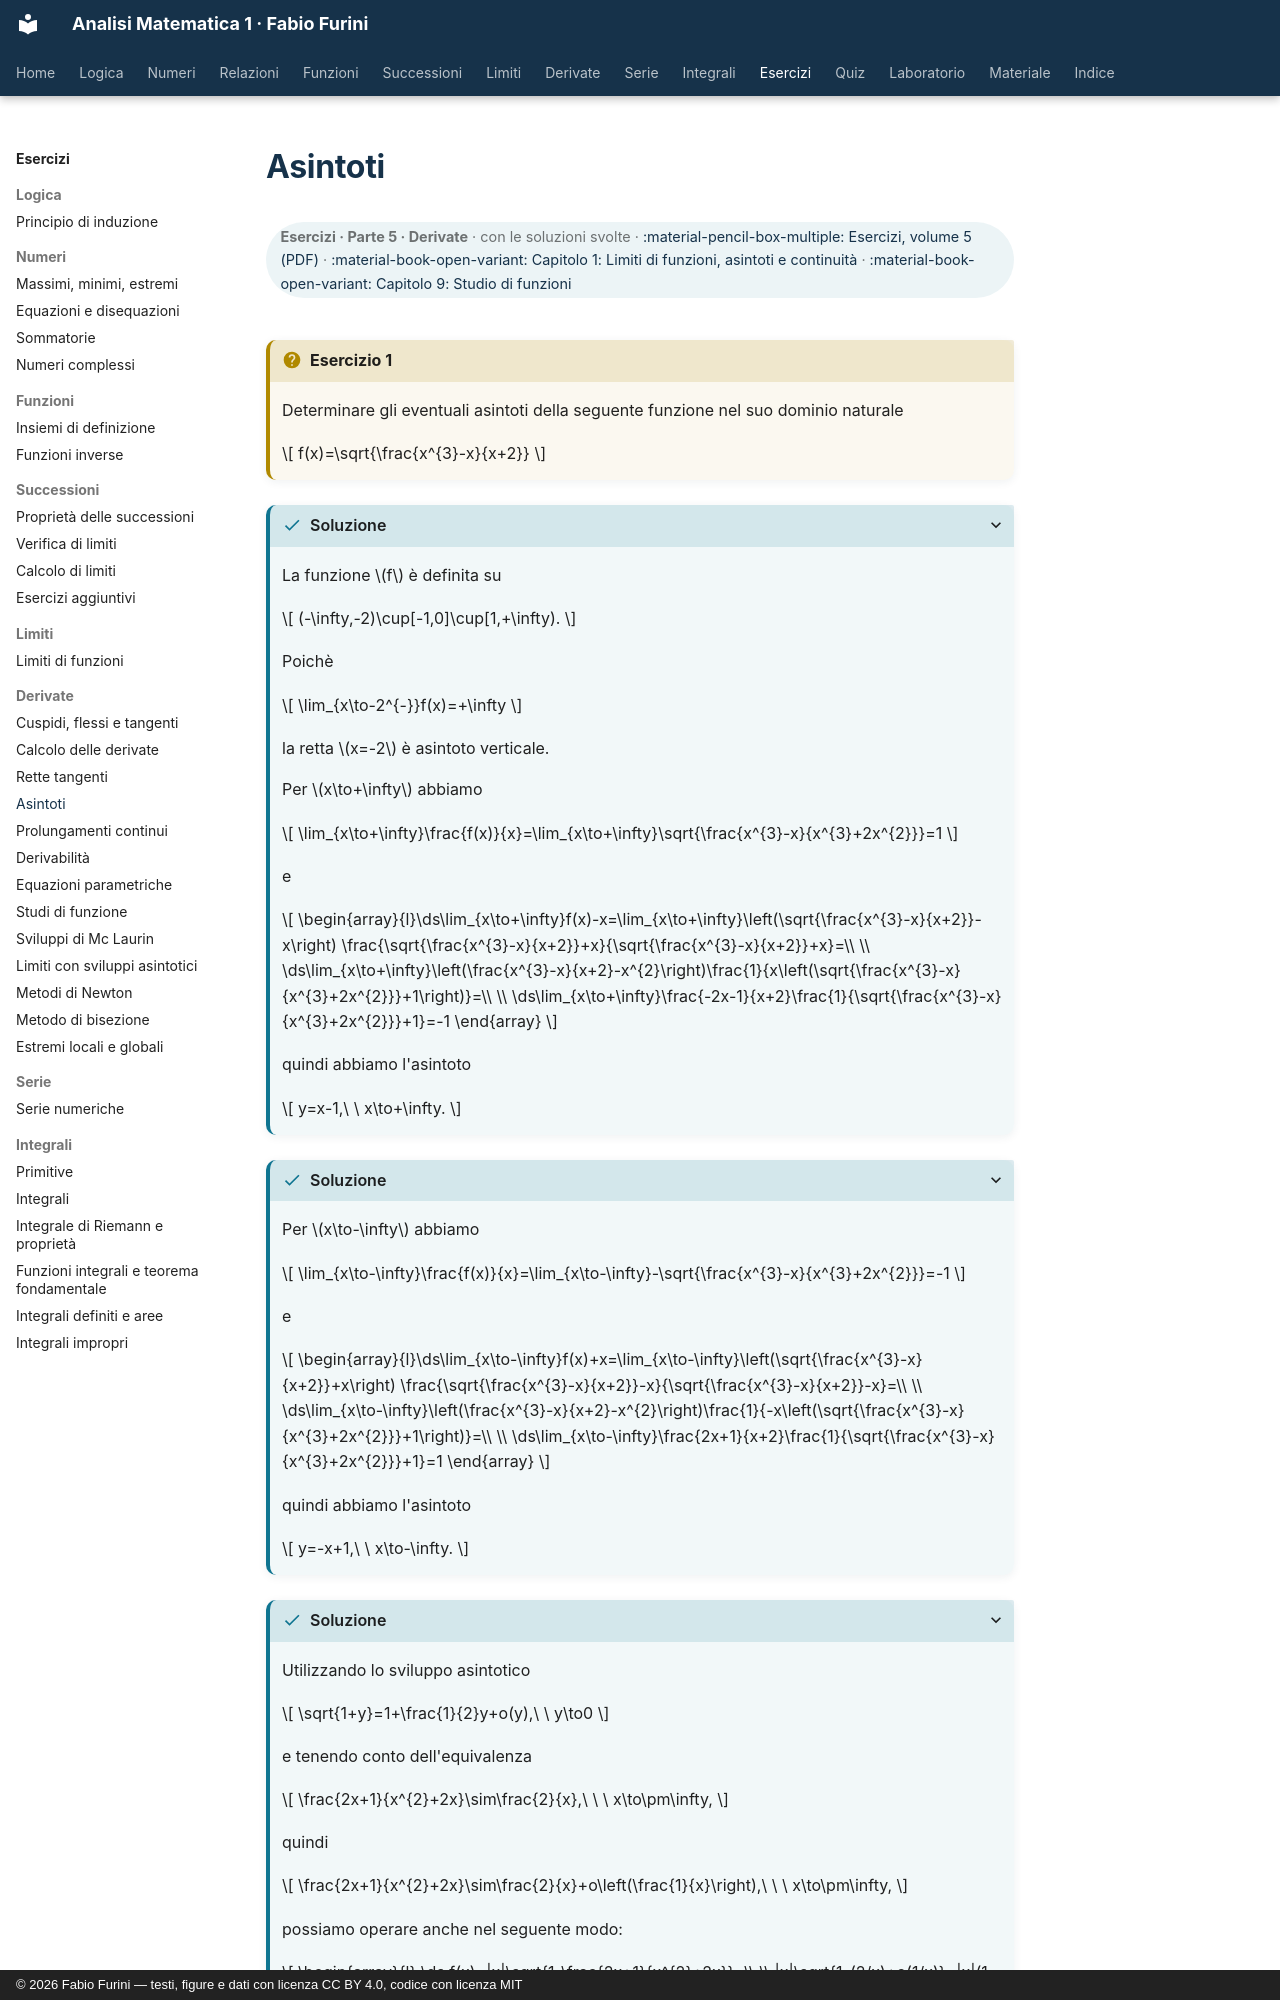

repository: fabiofurini/analisi-matematica-1 · page: esercizi/es-derivate-04-asintoti/index.html · generator: mkdocs · copyright: © 2026 Fabio Furini — testi, figure e dati con licenza CC BY 4.0, codice con licenza MIT

---
title: "Asintoti"
---

# Asintoti

<div class="info-capitolo" markdown>

**Esercizi · Parte 5 · Derivate** · con le soluzioni svolte · [:material-pencil-box-multiple: Esercizi, volume 5 (PDF)](../pdf/esercizi-5-derivate.pdf) · [:material-book-open-variant: Capitolo 1: Limiti di funzioni, asintoti e continuità](../limiti/01-limiti-asintoti.md) · [:material-book-open-variant: Capitolo 9: Studio di funzioni](../derivate/09-studio-funzioni.md)

</div>

!!! esercizio "Esercizio 1"

    Determinare gli eventuali asintoti della seguente funzione nel suo dominio naturale

    $$
    f(x)=\sqrt{\frac{x^{3}-x}{x+2}}
    $$

??? soluzione "Soluzione"

    La funzione $f$ è definita su

    $$
    (-\infty,-2)\cup[-1,0]\cup[1,+\infty).
    $$

    Poichè

    $$
    \lim_{x\to-2^{-}}f(x)=+\infty
    $$

    la retta $x=-2$ è asintoto verticale.

    Per $x\to+\infty$ abbiamo

    $$
    \lim_{x\to+\infty}\frac{f(x)}{x}=\lim_{x\to+\infty}\sqrt{\frac{x^{3}-x}{x^{3}+2x^{2}}}=1
    $$

    e

    $$
    \begin{array}{l}\ds\lim_{x\to+\infty}f(x)-x=\lim_{x\to+\infty}\left(\sqrt{\frac{x^{3}-x}{x+2}}-x\right)
    \frac{\sqrt{\frac{x^{3}-x}{x+2}}+x}{\sqrt{\frac{x^{3}-x}{x+2}}+x}=\\
    \\
    \ds\lim_{x\to+\infty}\left(\frac{x^{3}-x}{x+2}-x^{2}\right)\frac{1}{x\left(\sqrt{\frac{x^{3}-x}{x^{3}+2x^{2}}}+1\right)}=\\
    \\
    \ds\lim_{x\to+\infty}\frac{-2x-1}{x+2}\frac{1}{\sqrt{\frac{x^{3}-x}{x^{3}+2x^{2}}}+1}=-1
    \end{array}
    $$

    quindi abbiamo l'asintoto

    $$
    y=x-1,\ \ x\to+\infty.
    $$

??? soluzione "Soluzione"

    Per $x\to-\infty$ abbiamo

    $$
    \lim_{x\to-\infty}\frac{f(x)}{x}=\lim_{x\to-\infty}-\sqrt{\frac{x^{3}-x}{x^{3}+2x^{2}}}=-1
    $$

    e

    $$
    \begin{array}{l}\ds\lim_{x\to-\infty}f(x)+x=\lim_{x\to-\infty}\left(\sqrt{\frac{x^{3}-x}{x+2}}+x\right)
    \frac{\sqrt{\frac{x^{3}-x}{x+2}}-x}{\sqrt{\frac{x^{3}-x}{x+2}}-x}=\\
    \\
    \ds\lim_{x\to-\infty}\left(\frac{x^{3}-x}{x+2}-x^{2}\right)\frac{1}{-x\left(\sqrt{\frac{x^{3}-x}{x^{3}+2x^{2}}}+1\right)}=\\
    \\
    \ds\lim_{x\to-\infty}\frac{2x+1}{x+2}\frac{1}{\sqrt{\frac{x^{3}-x}{x^{3}+2x^{2}}}+1}=1
    \end{array}
    $$

    quindi abbiamo l'asintoto

    $$
    y=-x+1,\ \ x\to-\infty.
    $$

??? soluzione "Soluzione"

    Utilizzando lo sviluppo asintotico

    $$
    \sqrt{1+y}=1+\frac{1}{2}y+o(y),\ \ y\to0
    $$

    e tenendo conto dell'equivalenza

    $$
    \frac{2x+1}{x^{2}+2x}\sim\frac{2}{x},\ \ \ x\to\pm\infty,
    $$

    quindi

    $$
    \frac{2x+1}{x^{2}+2x}\sim\frac{2}{x}+o\left(\frac{1}{x}\right),\ \ \ x\to\pm\infty,
    $$

    possiamo operare anche nel seguente modo:
